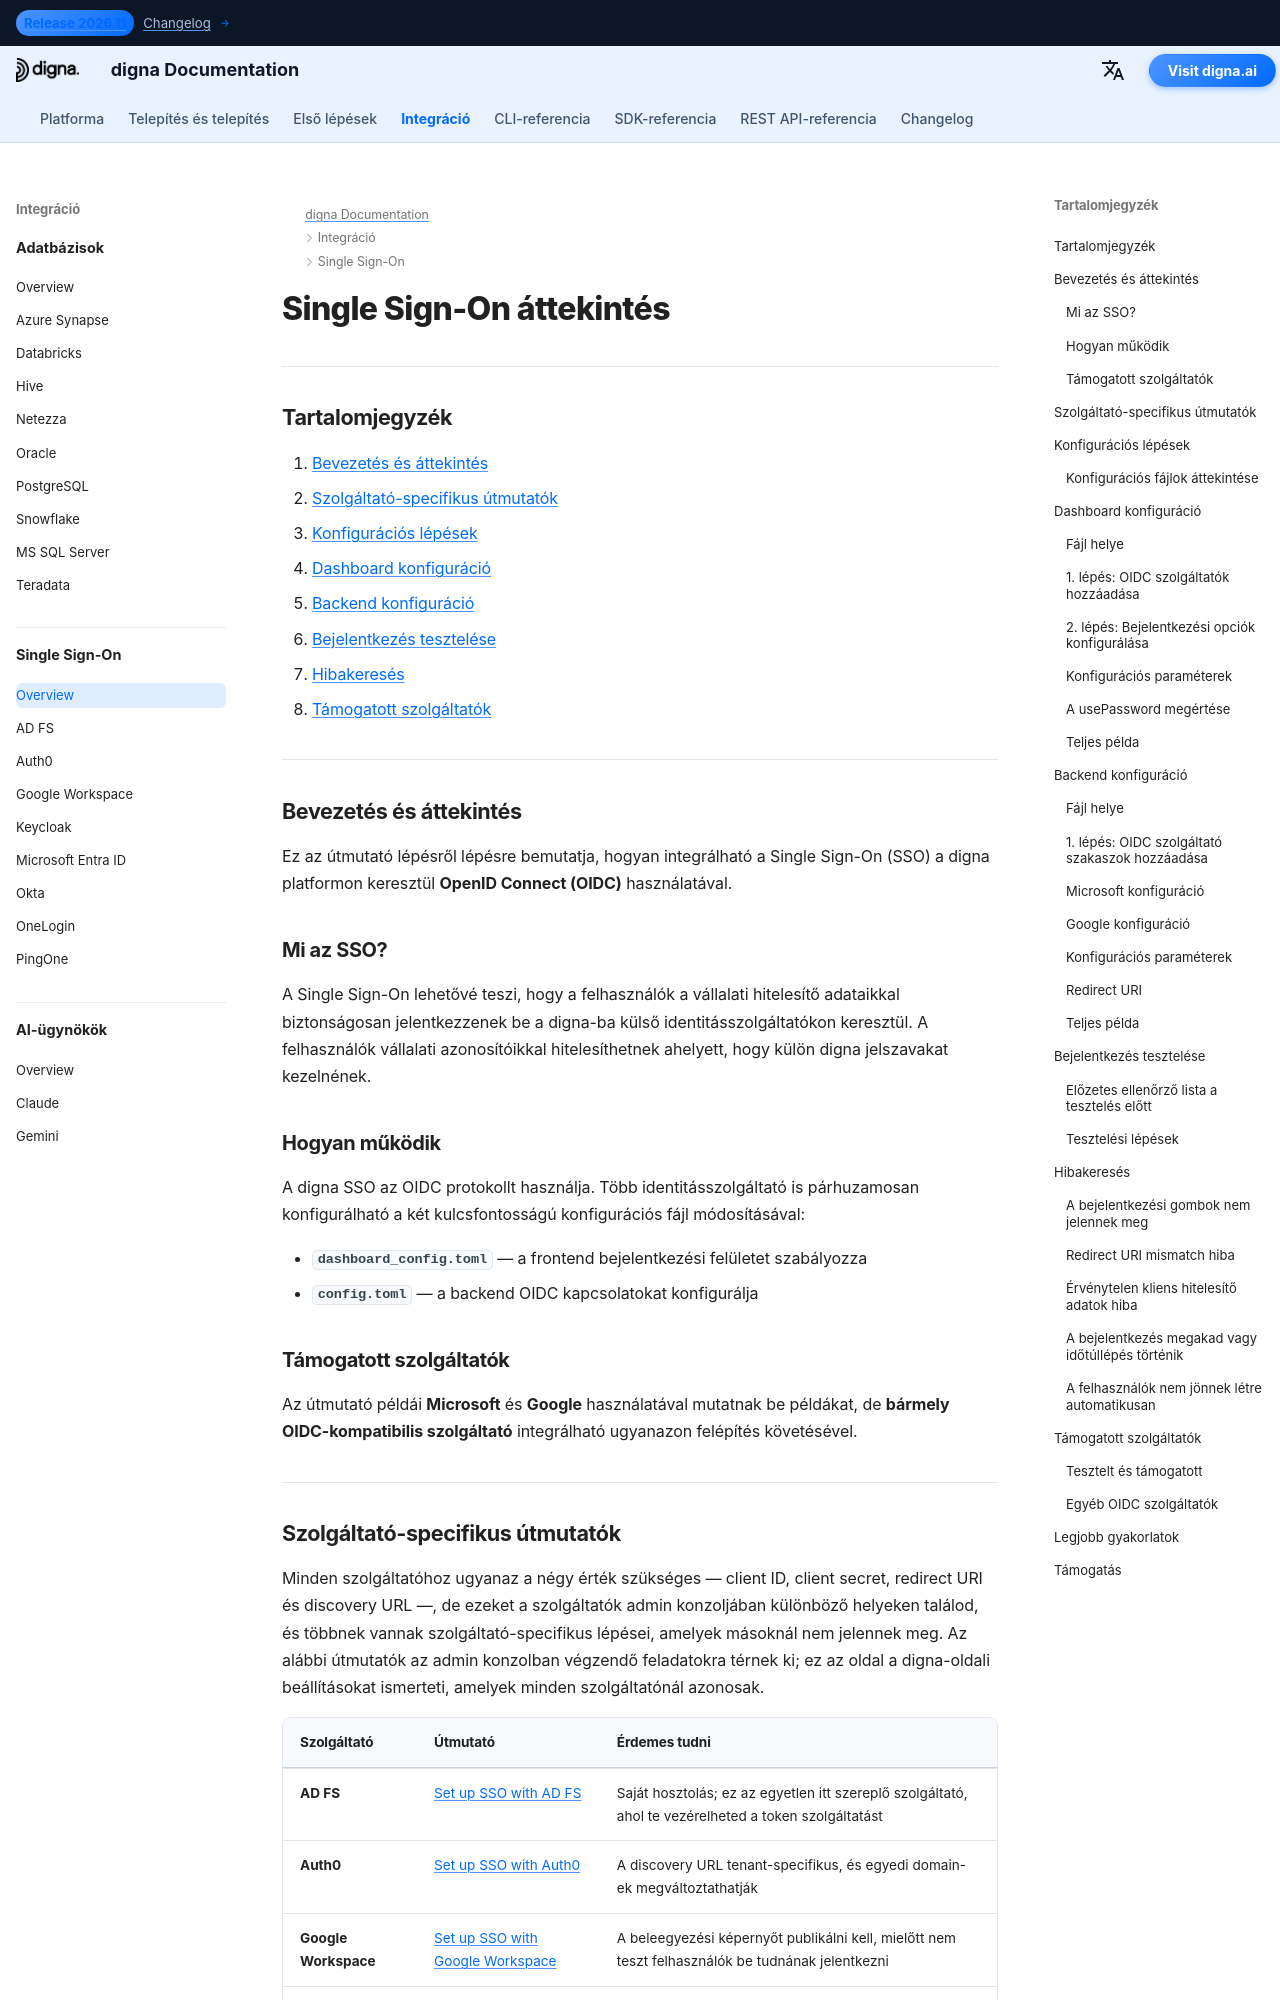

repository: dignaai/digna-docs · page: hu/sso/overview/index.html · generator: mkdocs

---
title: "Single Sign-On (SSO) áttekintés | digna Documentation"
description: "Hogyan működik a Single Sign-On a digna rendszeren keresztül OpenID Connect (OIDC) használatával. Lefedi a dashboard és backend beállításokat, tesztelést, hibakeresést, valamint hivatkozásokat szolgáltató-specifikus telepítési útmutatókra Microsoft Entra ID, Google Workspace, Okta, Auth0, Keycloak, OneLogin, PingOne és AD FS esetén."
image: /assets/logo_square.png
keywords:
  - "digna sso"
  - "single sign-on"
  - "oidc integráció"
  - "OpenID Connect"
  - "microsoft entra id"
  - "azure ad sso"
  - "google workspace sso"
  - "okta integráció"
  - "vállalati hitelesítés"
lang: en
robots: index, follow
og_title: digna Single Sign-On (SSO) Integration Guide
og_description: Configure Single Sign-On for digna using OpenID Connect. Step-by-step setup for Microsoft Entra ID, Google Workspace, Okta, and other OIDC-compliant identity providers.
og_image: /assets/logo_square.png
og_type: article
twitter_card: summary_large_image
---

# Single Sign-On áttekintés

---

## Tartalomjegyzék

1. [Bevezetés és áttekintés](#introduction-and-overview)
2. [Szolgáltató-specifikus útmutatók](#provider-guides)
3. [Konfigurációs lépések](#configuration-steps)
4. [Dashboard konfiguráció](#dashboard-configuration)
5. [Backend konfiguráció](#backend-configuration)
6. [Bejelentkezés tesztelése](#testing-login)
7. [Hibakeresés](#troubleshooting)
8. [Támogatott szolgáltatók](#supported-providers)

---

## Bevezetés és áttekintés {: #introduction-and-overview }

Ez az útmutató lépésről lépésre bemutatja, hogyan integrálható a Single Sign-On (SSO) a digna platformon keresztül **OpenID Connect (OIDC)** használatával.

### Mi az SSO?

A Single Sign-On lehetővé teszi, hogy a felhasználók a vállalati hitelesítő adataikkal biztonságosan jelentkezzenek be a digna-ba külső identitásszolgáltatókon keresztül. A felhasználók vállalati azonosítóikkal hitelesíthetnek ahelyett, hogy külön digna jelszavakat kezelnének.

### Hogyan működik

A digna SSO az OIDC protokollt használja. Több identitásszolgáltató is párhuzamosan konfigurálható a két kulcsfontosságú konfigurációs fájl módosításával:

- **`dashboard_config.toml`** — a frontend bejelentkezési felületet szabályozza
- **`config.toml`** — a backend OIDC kapcsolatokat konfigurálja

### Támogatott szolgáltatók {: #supported-providers-overview }

Az útmutató példái **Microsoft** és **Google** használatával mutatnak be példákat, de **bármely OIDC-kompatibilis szolgáltató** integrálható ugyanazon felépítés követésével.

---
